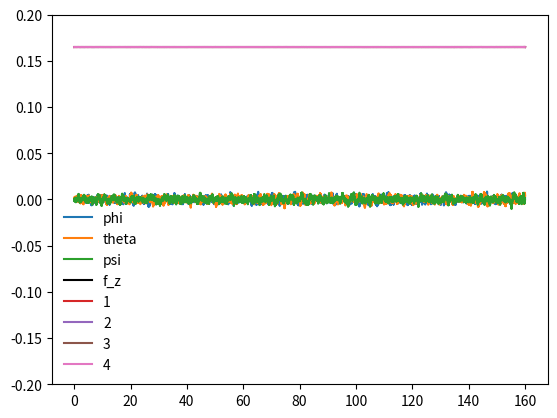

Python code for this plot:
import matplotlib.pyplot as plt
import numpy as np


class State:
    def __init__(self, psi_des, phi_des, theta_des):
        # Euler angles
        self.psi = 0
        self.phi = 0
        self.theta = 0
        self.psi_des = psi_des
        self.phi_des = phi_des
        self.theta_des = theta_des

        # angular velocities in world frame
        self.psi_dot = 0
        self.phi_dot = 0
        self.theta_dot = 0
        self.psi_dot_des = 0
        self.phi_dot_des = 0
        self.theta_dot_des = 0

        # angular velocities in body frame
        self.w_z = 0.0
        self.w_x = 0.0
        self.w_y = 0.0


class Params:
    def __init__(self):
        self.m = 0.66  # kg
        self.k = (0.62 * 9.81) / ((2 * np.pi * 6360 / 60)**2)  # N * Hz^-2
        self.l = 0.25  # m
        self.g = 9.81  # m * s^-2
        self.b = 5.0e-6  # N * Hz^-2, taken form Mellinger paper
        # motor: 47g, rod: 43g, battery: 180g, frame center: 120g
        self.i_xx = 2 * 0.047 * 0.25**2 + 2 * 0.043 * 0.25**2 * 0.33 + \
            0.4 * 0.3 * 0.1**2  # kg * m^2
        self.i_yy = 2 * 0.047 * 0.25**2 + 2 * 0.043 * 0.25**2 * 0.33 + \
            0.4 * 0.3 * 0.1**2  # kg * m^2
        self.i_zz = 4 * 0.047 * 0.25**2 + 4 * 0.043 * 0.25**2 * 0.33 + \
            0.4 * 0.3 * 0.1**2  # kg * m^2
        self.deltat = 0.004  # sec
        self.kp = 4.0
        self.kd = 3.0
        self.max_motor_gamma = (2.0 * np.pi * 6360 / 60)**2  # max motor rpm
        # residual random bias after bias subtraction
        self.w_x_bias = np.random.normal(0.0, 0.001)
        self.w_y_bias = np.random.normal(0.0, 0.001)
        self.w_z_bias = np.random.normal(0.0, 0.001)


def error_to_input(params, state):
    total_thrust = params.m * params.g / \
        (4.0 * params.k * np.cos(state.phi) * np.cos(state.theta))

    # PD errors
    e_phi = -params.kp * (state.phi_des - state.phi) +\
        -params.kd * (state.phi_dot_des - state.phi_dot)
    e_theta = -params.kp * (state.theta_des - state.theta) +\
        -params.kd * (state.theta_dot_des - state.theta_dot)
    e_psi = -params.kp * (state.psi_des - state.psi) +\
        -params.kd * (state.psi_dot_des - state.psi_dot)

    # gamma_i = omega_i^2
    gamma_1 = total_thrust - \
        (2 * params.b * params.i_xx * e_phi +
         params.k * params.l * params.i_zz * e_psi) / \
        (4.0 * params.b * params.k * params.l)

    gamma_2 = total_thrust + \
        params.i_zz * e_psi / (4.0 * params.b) - \
        params.i_yy * e_theta / (2.0 * params.k * params.l)

    gamma_3 = total_thrust - \
        (-2 * params.b * params.i_xx * e_phi +
         params.k * params.l * params.i_zz * e_psi) / \
        (4.0 * params.b * params.k * params.l)

    gamma_4 = total_thrust + \
        params.i_zz * e_psi / (4.0 * params.b) + \
        params.i_yy * e_theta / (2.0 * params.k * params.l)

    # limit motor angular velocity
    if gamma_1 > params.max_motor_gamma:
        gamma_1 = params.max_motor_gamma
    if gamma_2 > params.max_motor_gamma:
        gamma_2 = params.max_motor_gamma
    if gamma_3 > params.max_motor_gamma:
        gamma_3 = params.max_motor_gamma
    if gamma_4 > params.max_motor_gamma:
        gamma_4 = params.max_motor_gamma

    return [gamma_1, gamma_2, gamma_3, gamma_4]


def update_angular_velocity(params, state, torque_phi, torque_psi, torque_theta):
    # transformation of angular velocity in body frame to world frame
    world_to_body =\
        np.array([[1.0, 0.0, -np.sin(state.theta)],
                  [0.0, np.cos(state.phi), np.cos(state.theta) * np.sin(state.phi)],
                  [0.0, -np.sin(state.phi), np.cos(state.theta) * np.cos(state.phi)]])
    body_to_world = np.linalg.inv(world_to_body)

    # update angular velocities in the body frame
    state.w_x = state.w_x + params.deltat * \
        (torque_phi / params.i_xx - (params.i_yy - params.i_zz) / params.i_xx * state.w_y * state.w_z)

    state.w_y = state.w_y + params.deltat * \
        (torque_theta / params.i_yy - (params.i_zz - params.i_xx) / params.i_yy * state.w_x * state.w_z)

    state.w_z = state.w_z + params.deltat * \
        (torque_psi / params.i_zz - (params.i_xx - params.i_yy) / params.i_zz * state.w_x * state.w_y)

    # measured angular velocities with Gaussian noise
    w_x_meas = state.w_x + np.random.normal(params.w_x_bias, 0.00167)
    w_y_meas = state.w_y + np.random.normal(params.w_x_bias, 0.00167)
    w_z_meas = state.w_z + np.random.normal(params.w_x_bias, 0.00167)

    # Update angular velocities in world frame. The angular velocity
    # in the world frame is computed with w_x, w_y, w_z corrupted by
    # Gaussian noise.
    state.phi_dot = \
        body_to_world[0, 0] * w_x_meas + \
        body_to_world[0, 1] * w_y_meas + \
        body_to_world[0, 2] * w_z_meas
    state.theta_dot = \
        body_to_world[1, 0] * w_x_meas + \
        body_to_world[1, 1] * w_y_meas + \
        body_to_world[1, 2] * w_z_meas
    state.psi_dot = \
        body_to_world[2, 0] * w_x_meas + \
        body_to_world[2, 1] * w_y_meas + \
        body_to_world[2, 2] * w_z_meas


def main():
    # desired orientation
    phi_des = 0.0 / (180.0 / np.pi)
    theta_des = 0.0 / (180.0 / np.pi)
    psi_des = 0.0 / (180.0 / np.pi)

    # initialize parameters and system state
    params = Params()
    state = State(psi_des, phi_des, theta_des)

    # simulation steps
    steps = 40000

    # initially there are no torques
    torque_phi = 0.0
    torque_theta = 0.0
    torque_psi = 0.0

    # store results
    res_phi = np.zeros(steps)
    res_theta = np.zeros(steps)
    res_psi = np.zeros(steps)
    z_force = np.zeros(steps)
    thrust_1 = np.zeros(steps)
    thrust_2 = np.zeros(steps)
    thrust_3 = np.zeros(steps)
    thrust_4 = np.zeros(steps)

    # run simulation
    for i in range(steps):
        # update angular velocities in world frame
        tmp_phi_dot = state.phi_dot
        tmp_theta_dot = state.theta_dot
        tmp_psi_dot = state.psi_dot
        update_angular_velocity(params, state, torque_phi, torque_psi, torque_theta)

        # update angles
        state.phi = state.phi + params.deltat * tmp_phi_dot
        state.theta = state.theta + params.deltat * tmp_theta_dot
        state.psi = state.psi + params.deltat * tmp_psi_dot

        # compute required motor angular velocities using updated angles and
        # angular velocities in the world frame
        [gamma_1, gamma_2, gamma_3, gamma_4] = error_to_input(params, state)

        # update torques
        torque_phi = params.l * params.k * (gamma_1 - gamma_3)
        torque_theta = params.l * params.k * (gamma_2 - gamma_4)
        torque_psi = params.b * (gamma_1 - gamma_2 + gamma_3 - gamma_4)

        # results
        res_phi[i] = state.phi
        res_theta[i] = state.theta
        res_psi[i] = state.psi
        z_force[i] = params.g * params.m / (np.cos(state.phi) * np.cos(state.theta))
        thrust_1[i] = params.k * gamma_1
        thrust_2[i] = params.k * gamma_2
        thrust_3[i] = params.k * gamma_3
        thrust_4[i] = params.k * gamma_4

    # plot angles vs time
    time = params.deltat * np.arange(steps)
    plt.plot(time, res_phi * 180.0 / np.pi, label='phi')
    plt.plot(time, res_theta * 180.0 / np.pi, label='theta')
    plt.plot(time, res_psi * 180.0 / np.pi, label='psi')
    plt.legend(frameon=False)
    plt.ylim((-200.0, 200.0))
    plt.show()

    # plot force in z direction
    plt.plot(time, z_force / params.m, label='f_z', color='k')
    plt.ylim((0.0, 15.0))
    plt.show()

    # plot thrusts
    plt.plot(time, thrust_1 / params.g, label='1')
    plt.plot(time, thrust_2 / params.g, label='2')
    plt.plot(time, thrust_3 / params.g, label='3')
    plt.plot(time, thrust_4 / params.g, label='4')
    plt.ylim((-0.2, 0.2))
    plt.legend(frameon=False)
    plt.show()


if __name__ == "__main__":
    main()
